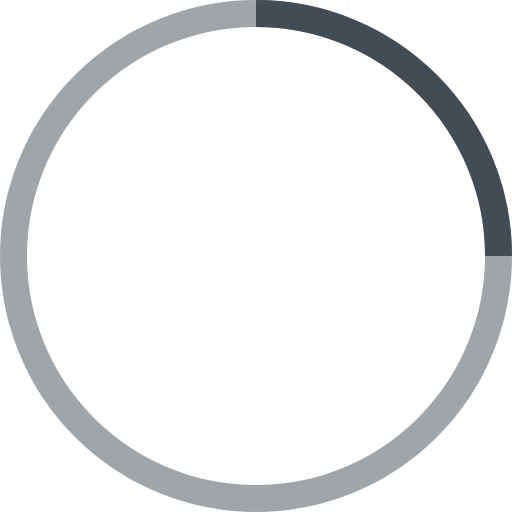
t = 0.00 s
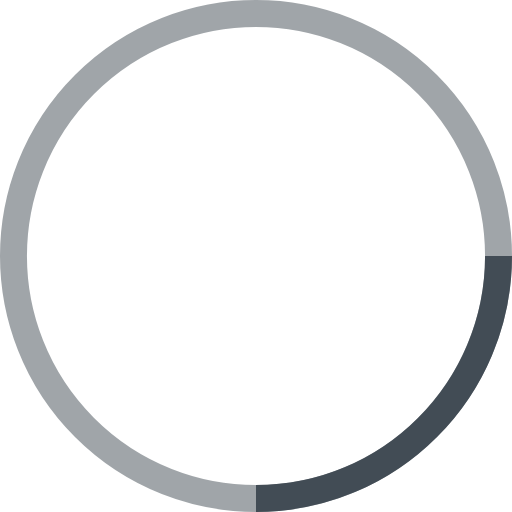
t = 0.25 s
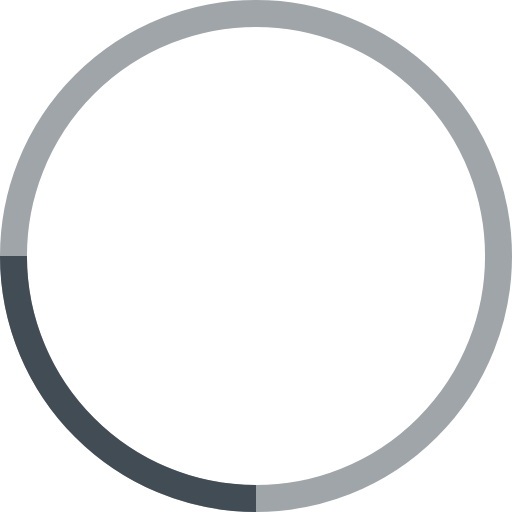
t = 0.50 s
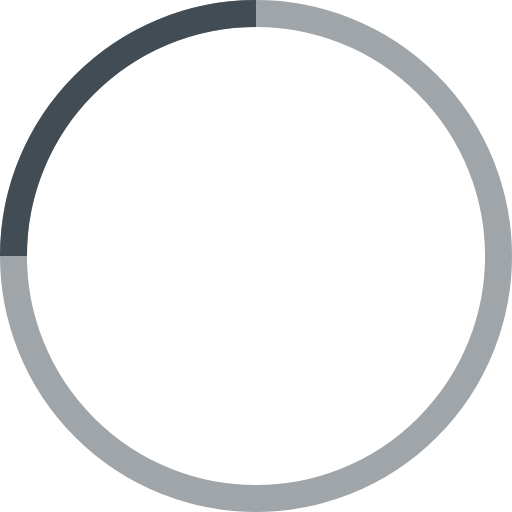
t = 0.75 s

The animated SVG that drew these frames (rendered in a browser with its animation timeline set to each time). Animation: 1 SMIL element (animateTransform=1); one cycle of 1.00 s, repeats indefinitely.

<!-- By Sam Herbert (@sherb), for everyone. More @ http://goo.gl/7AJzbL -->
<svg width="38" height="38" viewBox="0 0 38 38" xmlns="http://www.w3.org/2000/svg" stroke="#424C55">
    <g fill="none" fill-rule="evenodd">
        <g transform="translate(1 1)" stroke-width="2">
            <circle stroke-opacity=".5" cx="18" cy="18" r="18"/>
            <path d="M36 18c0-9.94-8.06-18-18-18">
                <animateTransform
                    attributeName="transform"
                    type="rotate"
                    from="0 18 18"
                    to="360 18 18"
                    dur="1s"
                    repeatCount="indefinite"/>
            </path>
        </g>
    </g>
</svg>
